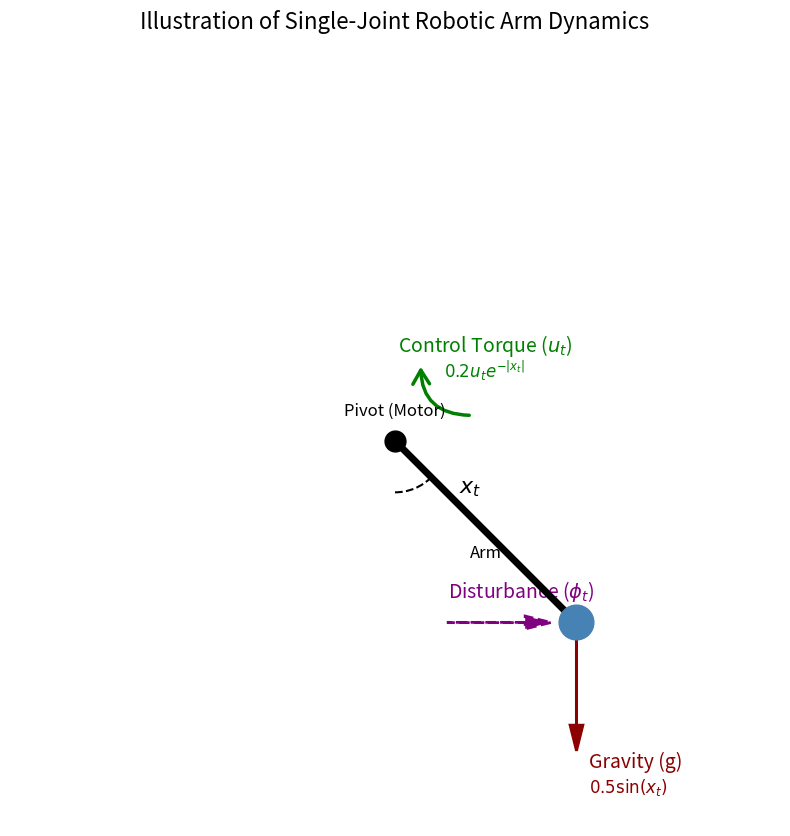

Here is the Python script that generated this plot:
import numpy as np
import matplotlib.pyplot as plt
import matplotlib.patches as patches

def plot_robotic_arm_illustration():
    """
    Generates and displays an illustration of the single-joint robotic arm
    with its dynamic components labeled.
    """
    # --- Setup the plot ---
    fig, ax = plt.subplots(figsize=(10, 10))
    ax.set_aspect('equal')
    ax.set_xlim(-1.5, 1.5)
    ax.set_ylim(-1.5, 1.5)
    ax.axis('off') # Hide the axes for a cleaner look
    ax.set_title("Illustration of Single-Joint Robotic Arm Dynamics", fontsize=16, pad=20)

    # --- Define Arm Parameters ---
    pivot = (0, 0)
    arm_length = 1.0
    # Set an example angle for the illustration (45 degrees)
    angle_rad = np.deg2rad(45) 
    
    # Calculate arm endpoint coordinates
    end_point = (arm_length * np.sin(angle_rad), -arm_length * np.cos(angle_rad))

    # --- Draw the Arm Components ---
    # Pivot point (motor)
    ax.plot(pivot[0], pivot[1], 'ko', markersize=15, zorder=5)
    ax.text(pivot[0], pivot[1] + 0.1, 'Pivot (Motor)', ha='center', fontsize=12)

    # Arm link
    ax.plot([pivot[0], end_point[0]], [pivot[1], end_point[1]], 'k-', linewidth=5, zorder=4)
    ax.text(end_point[0] / 2, end_point[1] / 2 - 0.1, 'Arm', ha='center', fontsize=12)

    # Mass at the end
    ax.plot(end_point[0], end_point[1], 'o', color='steelblue', markersize=25, zorder=5)
    ax.text(end_point[0], end_point[1], 'Mass', color='white', ha='center', va='center', fontsize=10)

    # --- Illustrate Dynamic Forces and Torques ---
    # State (Angle x_t)
    angle_arc = patches.Arc(pivot, 0.4, 0.4, angle=270, theta1=0, theta2=np.rad2deg(angle_rad),
                            color='black', linestyle='--', linewidth=1.5)
    ax.add_patch(angle_arc)
    ax.text(0.25, -0.2, r'$x_t$', fontsize=16, color='black')

    # Control Torque (u_t)
    control_arc = patches.FancyArrowPatch(posA=(0.3, 0.1), posB=(0.1, 0.3),
                                          connectionstyle="arc3,rad=-0.5",
                                          color="green", arrowstyle='->,head_length=10,head_width=6',
                                          linewidth=2.5)
    ax.add_patch(control_arc)
    ax.text(0.35, 0.35, r'Control Torque ($u_t$)', fontsize=14, color='green', ha='center')
    ax.text(0.35, 0.25, r'$0.2 u_t e^{-|x_t|}$', fontsize=12, color='green', ha='center')


    # Gravity (g)
    ax.arrow(end_point[0], end_point[1], 0, -0.4, head_width=0.05, head_length=0.1, fc='darkred', ec='darkred', linewidth=2)
    ax.text(end_point[0] + 0.05, end_point[1] - 0.5, 'Gravity (g)', fontsize=14, color='darkred', va='top')
    ax.text(end_point[0] + 0.05, end_point[1] - 0.6, r'$0.5 \sin(x_t)$', fontsize=12, color='darkred', va='top')


    # Disturbance (phi_t)
    ax.arrow(end_point[0] - 0.5, end_point[1], 0.3, 0, head_width=0.05, head_length=0.1,
             fc='purple', ec='purple', linewidth=2, linestyle='--')
    ax.text(end_point[0] - 0.5, end_point[1] + 0.1, r'Disturbance ($\phi_t$)', fontsize=14, color='purple', ha='left')

    plt.show()

if __name__ == '__main__':
    plot_robotic_arm_illustration()